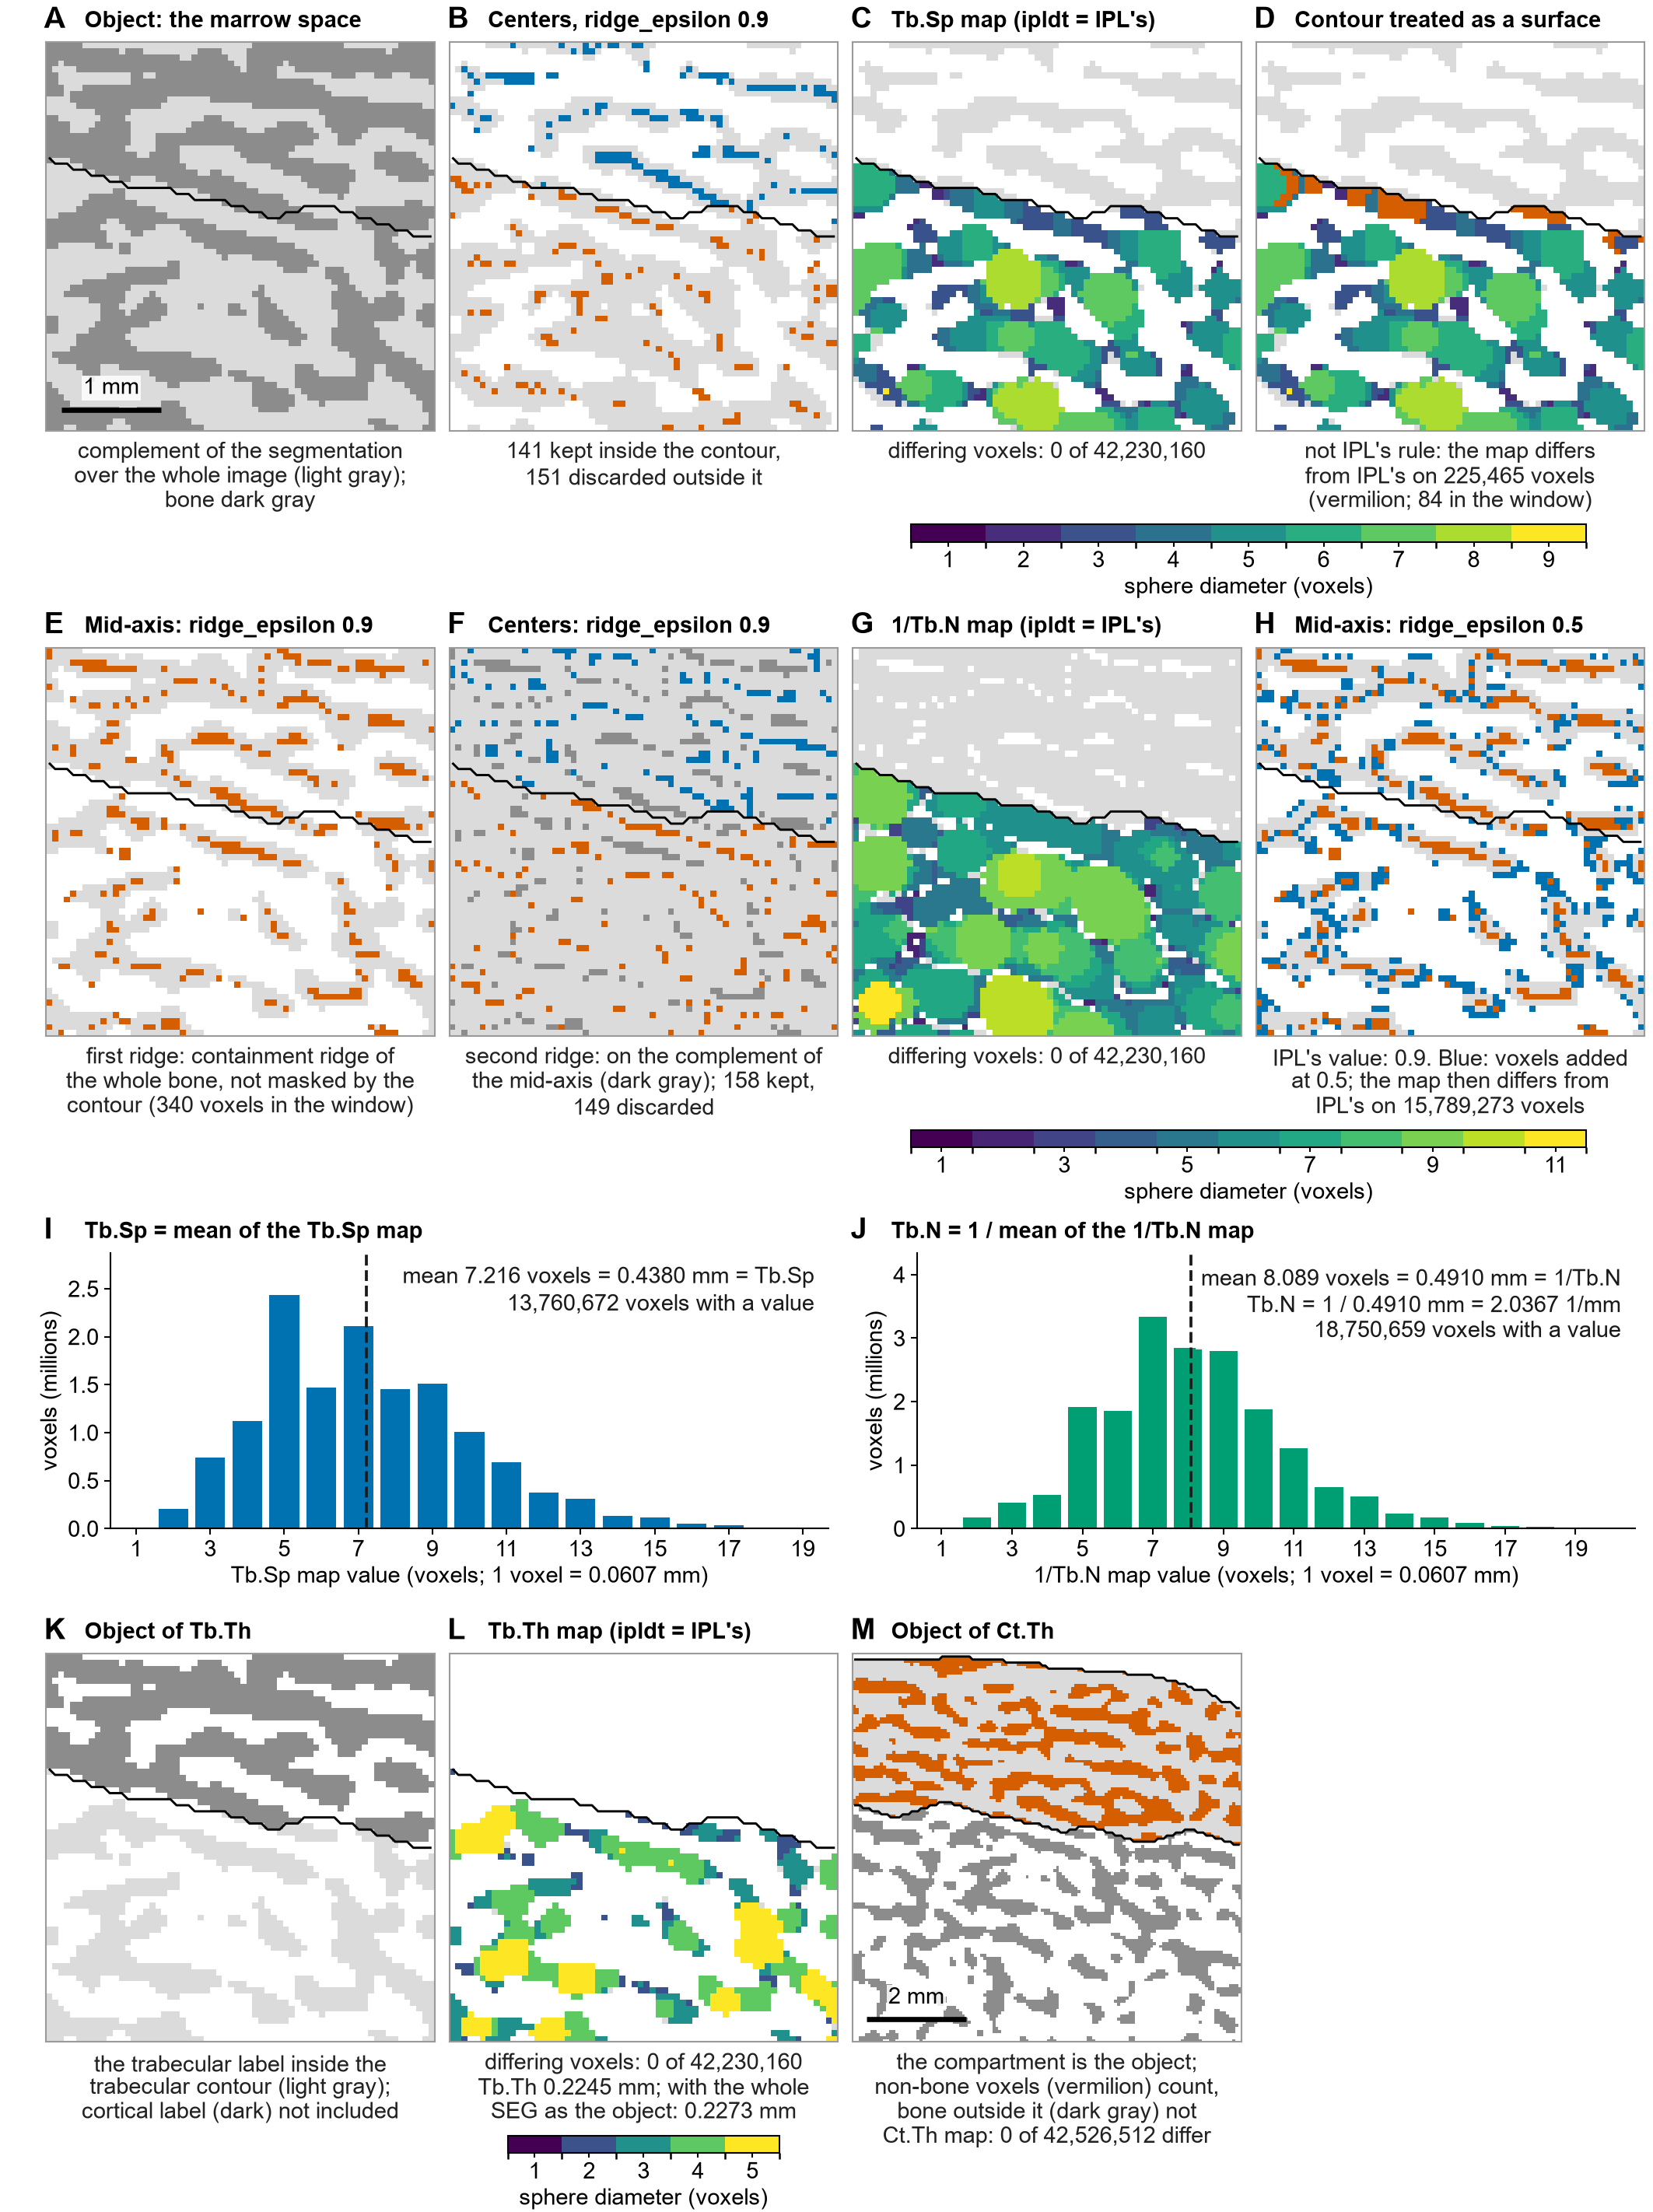

The Python source for this figure:
"""S7_spacing_number.py -- Supplementary Figure S7 of the ipldt / ORMIR-BQRL manuscript: dt_spacing and dt_number.

How dt_spacing and dt_number, which work on complements, differ from dt_thickness, on real data (one 64 x 64-voxel
window of one slice of one XtremeCT II patella scan, the window of Figure 4 enlarged) with every parameter at IPL's
standard value, and two rule variations with IPL's value marked:

  row 1  dt_spacing (Tb.Sp): A the object: marrow space, i.e. every voxel of the image that is not segmented bone
         (the trabecular contour does not bound it); B its containment ridge (ridge_epsilon 0.9), centres kept
         inside the contour (peel_iter -1) and discarded outside; C the Tb.Sp map, clipped to the contour, identical to
         IPL's; D the map that treating the contour as a boundary would give (object = marrow within the contour), which is
         not IPL's rule: the voxels that then differ from IPL's map are marked.
  row 2  dt_number (1/Tb.N): E the first ridge ('mid-axis'): the containment ridge of segmented bone at ridge_epsilon
         0.9, over the whole bone including the cortex, with no contour masking; F the second ridge: the containment
         ridge of the mid-axis complement, ridge_epsilon 0.9 again, with centres restricted to the contour; G the 1/Tb.N map, identical to IPL's; H the first ridge at ridge_epsilon 0.5 instead of IPL's 0.9
         (the voxels it adds to the mid-axis are marked) and, in the caption, how many voxels of the map then differ
         from IPL's.
  row 3  the statistics: I the distribution of the Tb.Sp map's values over the whole scan with its mean, which is Tb.Sp;
         J the same for the 1/Tb.N map, whose mean is 1/Tb.N and whose reciprocal is Tb.N.
  row 4  the objects of the two thickness maps: K the object of Tb.Th, the trabecular label of the segmentation inside
         the trabecular contour (the evaluation script's object; the cortical label is not part of it); L its Tb.Th map,
         identical to IPL's, with the value the whole segmentation would give as the object instead; M the object of
         Ct.Th, the cortical compartment mask inside the cortical contour, pores included (a window twice the size, at
         the cortex), whose Ct.Th map is identical to IPL's.

Every panel is computed here with the package's own stage functions (ipldt.field.sir_quad, ipldt.core ridge /
peel_gobj / diameters / draw_spheres; GPU kernels when CuPy is available); the maps of C and G are the public API's
(ipldt.dt_spacing / ipldt.dt_number), asserted equal to the stage chain, the maps of L and M are ipldt.dt_thickness on
IPL's trabecular segmentation and cortical mask, and the 'differing voxels' counts are taken on the whole 3-D grid
against IPL's exported maps.  Parameters: ridge_epsilon 0.9, assign_epsilon 0.5, peel_iter -1, version 3 (IPL's
standard values, Script 32).

Run from the repository root in the `ormir` environment:

    python manuscript/figures/supp/S7_spacing_number.py
        [--data <IPLDT_LAB_ROOT>/PFJOA/XCT_masks_full_grab/PFJ-0be66a_R] [--base X2420448]
        [--slice 84] [--window 30 422] [--size 64] [--recompute] [--out manuscript/figures/supp]

Writes S7_spacing_number.png (300 dpi, 180 mm wide), S7_spacing_number.svg and S7_spacing_number_numbers.json (every
number drawn, for the legend).  The whole-volume results are cached in manuscript/figures/cache/S7_spacing_number.npz
so that the layout can be redrawn without recomputing (--recompute forces the computation).
"""
from __future__ import annotations

import argparse
import json
import os
import sys
import time
import warnings

import numpy as np
import matplotlib

matplotlib.use("Agg")
import matplotlib.pyplot as plt  # noqa: E402
from matplotlib import colors  # noqa: E402
from matplotlib.cm import ScalarMappable  # noqa: E402

HERE = os.path.dirname(os.path.abspath(__file__))
REPO = os.path.dirname(os.path.dirname(os.path.dirname(HERE)))
sys.path.insert(0, os.path.join(REPO, "validation"))  # noqa: E402  (datapaths, result_sets)
from datapaths import lab_path, public_path  # noqa: E402
from result_sets import OSLH_AUTO, OSLH_NOEDIT  # noqa: E402
sys.path.insert(0, REPO)
warnings.filterwarnings("ignore", message="CUDA path could not be detected")
import ipldt  # noqa: E402
from ipldt.core import ridge, surface_distance, diameters, draw_spheres, peel_gobj  # noqa: E402
from ipldt.field import sir_quad  # noqa: E402
from ipldt.gpu import cupy_available  # noqa: E402

DATA_DEFAULT = lab_path("PFJOA/XCT_masks_full_grab/PFJ-0be66a_R")
BASE_DEFAULT = "X2420448"
CACHE_DEFAULT = os.path.join(REPO, "manuscript", "figures", "cache", "S7_spacing_number.npz")
T0 = time.time()

RIDGE_EPS, ASSIGN_EPS, PEEL_ITER, VERSION = 0.9, 0.5, -1, 3      # IPL's standard values (Script 32)
MIDAXIS_EPS_VARIANT = 0.5                                         # the varied value of panel H


def say(*a):
    print(f"[{time.time() - T0:6.1f}s]", *a, flush=True)


# ------------------------------------------------------------------------------------------ style
# Okabe-Ito colour-blind-safe palette; viridis for the diameter maps (as in Figure 4).
OI = dict(orange="#E69F00", sky="#56B4E9", green="#009E73", blue="#0072B2", verm="#D55E00", purple="#CC79A7")
BG = np.array([1.0, 1.0, 1.0])
OBJ = np.array([0.86, 0.86, 0.86])        # object voxels without a value (light grey)
BONE = np.array([0.55, 0.55, 0.55])       # bone when it is not the object (dark grey)
CONTOUR = "#000000"
INK, INK2 = "#1a1a1a", "#4d4d4d"
PT = 7.0                                  # smallest font at print size (points)
plt.rcParams.update({"font.family": "sans-serif",
                     "font.sans-serif": ["Arial", "Helvetica", "Liberation Sans", "DejaVu Sans"],
                     "font.size": PT, "axes.linewidth": 0.5, "svg.fonttype": "none", "figure.dpi": 100,
                     "savefig.dpi": 300, "pdf.fonttype": 42, "axes.unicode_minus": True,
                     "mathtext.fontset": "custom", "mathtext.rm": "Arial", "mathtext.it": "Arial:italic",
                     "mathtext.bf": "Arial:bold",
                     "xtick.major.width": 0.5, "ytick.major.width": 0.5, "xtick.major.size": 2.0,
                     "ytick.major.size": 2.0, "xtick.major.pad": 1.5, "ytick.major.pad": 1.5})

W_MM = 180.0
MM = 1.0 / 25.4


def rgb(c):
    return np.array(colors.to_rgb(c))


def fmt(n):
    """Thousands separated by commas, as in the legends and the text."""
    return f"{int(n):,d}"


def diam_cmap(vmax):
    """Discrete colour scale for integer diameters 1..vmax (viridis); 0 is handled by the caller."""
    base = plt.get_cmap("viridis", vmax)
    cm = colors.ListedColormap(base(np.arange(vmax)))
    norm = colors.BoundaryNorm(np.arange(0.5, vmax + 1.5, 1.0), cm.N)
    return cm, norm


# ------------------------------------------------------------------------------------------ data
def load(data, base):
    p = lambda nm: os.path.join(data, f"{base}_{nm}_decompressed.AIM")  # noqa: E731
    A = ipldt.read_aim(p("SEG"))
    dim, pos, el = A["dim"], A["pos"], float(A["el_size_mm"][0])
    seg = np.asarray(A["data"])
    L = lambda nm: np.asarray(ipldt.align_to(ipldt.read_aim(p(nm)), dim, pos))  # noqa: E731
    maps = {nm: L(nm).astype(np.int16) for nm in ("TRAB_SP", "TRAB_1N", "TRAB_TH_old", "TRAB_TH")}
    mraw = ipldt.read_aim(p("TRAB_MASK"))
    G_own = ipldt.render_volume(np.asarray(mraw["data"]) > 0)
    G = np.asarray(ipldt.align_to(dict(data=G_own.astype(np.uint8), dim=mraw["dim"], pos=mraw["pos"]), dim, pos)) > 0
    trabseg = L("TRAB_SEG") > 0                          # IPL's trabecular segmentation: the object of Tb.Th
    craw = ipldt.read_aim(p("CORT_MASK"))                # the cortical compartment on its own grid (the grid of Ct.Th)
    cm = np.asarray(craw["data"]) > 0
    Gc = ipldt.render_volume(cm)
    ct_ipl = np.asarray(ipldt.align_to(ipldt.read_aim(p("CORT_TH")), craw["dim"], craw["pos"])).astype(np.int16)
    say(f"grid {tuple(seg.shape)} (z, y, x), voxel {el:.6f} mm; bone {int((seg > 0).sum()):,d} voxels "
        f"(cortical {int((seg == 127).sum()):,d}, trabecular {int((seg == 126).sum()):,d}); marrow "
        f"{int((seg == 0).sum()):,d}; rendered trabecular contour {int(G.sum()):,d} voxels; trabecular segmentation "
        f"{int(trabseg.sum()):,d}; cortical compartment {int(cm.sum()):,d} voxels on a {tuple(cm.shape)} grid")
    return dict(seg=seg, el=el, G=G, maps=maps, dim=dim, pos=pos, trabseg=trabseg,
                cort=dict(mask=cm, G=Gc, ipl=ct_ipl, dim=craw["dim"], pos=craw["pos"]))


def ridge_any(obj, V, eps):
    if cupy_available():
        from ipldt.gpu import ridge_gpu
        return ridge_gpu(obj, V, eps)
    return ridge(obj, V, eps)


def draw_any(z, y, x, D, shape):
    if cupy_available():
        from ipldt.gpu import draw_spheres_gpu
        return draw_spheres_gpu(z, y, x, D, shape, ASSIGN_EPS)
    return draw_spheres(z, y, x, D, shape, ASSIGN_EPS)


def run_stages(obj, G, public_map, public_centres, label):
    """The stage chain on the whole volume; `public_map` / `public_centres` are the public API's, asserted equal."""
    obj = np.ascontiguousarray(obj, dtype=bool)
    V = sir_quad(obj)
    s = surface_distance(V)
    s[~obj] = 0.0
    cen_all = ridge_any(obj, V, RIDGE_EPS)
    cen = cen_all & peel_gobj(G, PEEL_ITER)
    z, y, x = np.nonzero(cen)
    D = diameters(obj, V, z, y, x, version=VERSION)
    m = draw_any(z, y, x, D, obj.shape)
    m[~obj] = 0
    m[~G] = 0
    n_diff_api = int((m != public_map).sum())
    n_diff_cen = int((cen != public_centres).sum())
    assert n_diff_api == 0, f"{label}: stage chain and public API maps differ on {n_diff_api} voxels"
    assert n_diff_cen == 0, f"{label}: stage chain and public API centres differ on {n_diff_cen} voxels"
    say(f"{label}: {int(cen_all.sum()):,d} ridge centres, {int(cen.sum()):,d} inside the contour, diameters "
        f"{int(D.min())}..{int(D.max())}, map support {int((m > 0).sum()):,d} voxels; stage chain == public API")
    return dict(obj=obj, s=s, cen_all=cen_all, cen=cen, map=m, n_cen_all=int(cen_all.sum()), n_cen=int(cen.sum()),
                n_removed=int((cen_all & ~cen).sum()), d_min=int(D.min()), d_max=int(D.max()),
                support=int((m > 0).sum()))


def compute(data, base, z, y0, x0, n):
    """Everything the figure needs, on the whole volume; returns the crops and the numbers."""
    P = load(data, base)
    seg, G, el = P["seg"], P["G"], P["el"]
    bone = seg > 0
    ipl_sp, ipl_1n = P["maps"]["TRAB_SP"], P["maps"]["TRAB_1N"]
    sl = (z, slice(y0, y0 + n), slice(x0, x0 + n))
    kw = dict(voxel_size_mm=el, ridge_epsilon=RIDGE_EPS, assign_epsilon=ASSIGN_EPS, peel_iter=PEEL_ITER, version=VERSION)
    N = dict(parameters=dict(ridge_epsilon=RIDGE_EPS, assign_epsilon=ASSIGN_EPS, peel_iter=PEEL_ITER, version=VERSION,
                             midaxis_ridge_epsilon_variant=MIDAXIS_EPS_VARIANT,
                             backend="gpu" if cupy_available() else "cpu"),
             scan=dict(base=base, grid_zyx=[int(v) for v in seg.shape], voxel_mm=el, slice_index=z,
                       window_origin_yx=[int(y0), int(x0)], window_voxels=n,
                       n_bone=int(bone.sum()), n_marrow=int((~bone).sum()), n_contour=int(G.sum()),
                       n_voxels=int(seg.size)))
    C = dict(seg=seg[sl].copy(), G=G[sl].copy())

    # ---------------------------------------------------------------- row 1: dt_spacing (the marrow object)
    r_sp = ipldt.dt_spacing(bone, {"rendered": G}, **kw)
    S = run_stages(~bone, G, r_sp.map, r_sp.centres, "spacing")
    n_diff_sp = int((r_sp.map != ipl_sp).sum())
    say(f"spacing: Tb.Sp {r_sp.report['Sp_mm']:.6f} mm over {r_sp.report['Sp_n_voxels']:,d} voxels; differing voxels "
        f"vs IPL {n_diff_sp} of {ipl_sp.size:,d}")
    # the variation: the contour treated as a surface (object = marrow inside the contour only)
    r_sp_alt = ipldt.dt_thickness((~bone) & G, {"rendered": G}, **kw)
    diff_sp_alt = r_sp_alt.map != ipl_sp
    say(f"spacing, contour as surface: map differs from IPL on {int(diff_sp_alt.sum()):,d} voxels "
        f"(support {int((r_sp_alt.map > 0).sum()):,d}; mean {float(r_sp_alt.map[r_sp_alt.map > 0].mean()) * el:.6f} mm)")
    C.update(sp_cen_all=S["cen_all"][sl].copy(), sp_cen=S["cen"][sl].copy(), sp_map=S["map"][sl].copy(),
             sp_ipl=ipl_sp[sl].copy(), sp_alt=r_sp_alt.map[sl].copy(), sp_alt_diff=diff_sp_alt[sl].copy())
    N["spacing"] = dict(volume=dict(centres=S["n_cen_all"], kept=S["n_cen"], removed=S["n_removed"],
                                    diameters=[S["d_min"], S["d_max"]], support=S["support"],
                                    ipl_support=int((ipl_sp > 0).sum()), differing_voxels=n_diff_sp,
                                    voxels_compared=int(ipl_sp.size), report=dict(r_sp.report)),
                        contour_as_surface=dict(differing_voxels=int(diff_sp_alt.sum()),
                                                support=int((r_sp_alt.map > 0).sum()),
                                                mean_mm=float(r_sp_alt.map[r_sp_alt.map > 0].mean()) * el,
                                                changed_lower=int((diff_sp_alt & (r_sp_alt.map < ipl_sp)).sum()),
                                                changed_higher=int((diff_sp_alt & (r_sp_alt.map > ipl_sp)).sum())))
    hist_sp = np.bincount(r_sp.map[r_sp.map > 0].astype(np.int64))
    hist_sp_ipl = np.bincount(ipl_sp[ipl_sp > 0].astype(np.int64))
    del S, r_sp_alt, diff_sp_alt

    # ---------------------------------------------------------------- row 2: dt_number (two ridges)
    r_n = ipldt.dt_number(bone, {"rendered": G}, **kw)
    Vb = sir_quad(bone)
    mid = ridge_any(bone, Vb, RIDGE_EPS)                # the first ridge: the mid-axis, whole bone, unmasked
    mid_var = ridge_any(bone, Vb, MIDAXIS_EPS_VARIANT)  # the varied first ridge (panel H)
    del Vb
    say(f"mid-axis (ridge of the bone at {RIDGE_EPS}): {int(mid.sum()):,d} voxels, {int((mid & G).sum()):,d} inside the "
        f"contour, {int((mid & (seg == 127)).sum()):,d} in the cortical label; at {MIDAXIS_EPS_VARIANT}: {int(mid_var.sum()):,d}")
    S = run_stages(~mid, G, r_n.map, r_n.centres, "number")
    n_diff_n = int((r_n.map != ipl_1n).sum())
    say(f"number: 1/Tb.N {r_n.report['inv_N_mm']:.6f} mm over {r_n.report['inv_N_n_voxels']:,d} voxels, Tb.N "
        f"{r_n.report['Tb_N_per_mm']:.6f} /mm; differing voxels vs IPL {n_diff_n} of {ipl_1n.size:,d}")
    r_n_alt = ipldt.dt_thickness(~mid_var, {"rendered": G}, **kw)
    diff_n_alt = r_n_alt.map != ipl_1n
    mean_alt = float(r_n_alt.map[r_n_alt.map > 0].mean()) * el
    say(f"number, mid-axis at {MIDAXIS_EPS_VARIANT}: map differs from IPL on {int(diff_n_alt.sum()):,d} voxels; 1/Tb.N "
        f"{mean_alt:.6f} mm, Tb.N {1 / mean_alt:.6f} /mm")
    C.update(mid=mid[sl].copy(), mid_var=mid_var[sl].copy(), n_cen_all=S["cen_all"][sl].copy(), n_cen=S["cen"][sl].copy(),
             n_map=S["map"][sl].copy(), n_ipl=ipl_1n[sl].copy(), n_alt=r_n_alt.map[sl].copy(),
             n_alt_diff=diff_n_alt[sl].copy())
    N["number"] = dict(volume=dict(midaxis=int(mid.sum()), midaxis_inside_contour=int((mid & G).sum()),
                                   midaxis_cortical=int((mid & (seg == 127)).sum()),
                                   centres=S["n_cen_all"], kept=S["n_cen"], removed=S["n_removed"],
                                   diameters=[S["d_min"], S["d_max"]], support=S["support"],
                                   ipl_support=int((ipl_1n > 0).sum()), differing_voxels=n_diff_n,
                                   voxels_compared=int(ipl_1n.size), report=dict(r_n.report)),
                       midaxis_variant=dict(ridge_epsilon=MIDAXIS_EPS_VARIANT, midaxis=int(mid_var.sum()),
                                            added=int((mid_var & ~mid).sum()), removed=int((mid & ~mid_var).sum()),
                                            differing_voxels=int(diff_n_alt.sum()),
                                            support=int((r_n_alt.map > 0).sum()), inv_N_mm=mean_alt,
                                            Tb_N_per_mm=1 / mean_alt,
                                            changed_lower=int((diff_n_alt & (r_n_alt.map < ipl_1n)).sum()),
                                            changed_higher=int((diff_n_alt & (r_n_alt.map > ipl_1n)).sum())))
    hist_n = np.bincount(r_n.map[r_n.map > 0].astype(np.int64))
    hist_n_ipl = np.bincount(ipl_1n[ipl_1n > 0].astype(np.int64))
    C.update(hist_sp=hist_sp, hist_sp_ipl=hist_sp_ipl, hist_n=hist_n, hist_n_ipl=hist_n_ipl)
    del S, r_n, r_n_alt, diff_n_alt, mid_var

    # ---------------------------------------------------------------- row 3: the objects of Tb.Th and Ct.Th
    trabseg = P["trabseg"]
    ipl_th_old, ipl_th = P["maps"]["TRAB_TH_old"], P["maps"]["TRAB_TH"]
    r_th = ipldt.dt_thickness(trabseg, {"rendered": G}, **kw)
    n_diff_th = int((r_th.map != ipl_th_old).sum())
    say(f"thickness, trabecular label: Tb.Th {r_th.report['Th_mm']:.6f} mm over {r_th.report['Th_n_voxels']:,d} voxels; "
        f"differing voxels vs IPL {n_diff_th} of {ipl_th_old.size:,d}")
    r_th_all = ipldt.dt_thickness(bone, {"rendered": G}, **kw)
    n_diff_th_all = int((r_th_all.map != ipl_th).sum())
    say(f"thickness, whole segmentation as the object: {r_th_all.report['Th_mm']:.6f} mm; differing voxels vs IPL "
        f"{n_diff_th_all} of {ipl_th.size:,d}")
    cort = P["cort"]
    r_ct = ipldt.dt_thickness(cort["mask"], {"rendered": cort["G"]}, **kw)
    n_diff_ct = int((r_ct.map != cort["ipl"]).sum())
    say(f"cortical: Ct.Th {r_ct.report['Th_mm']:.6f} mm over the compartment ({int(cort['mask'].sum()):,d} voxels); "
        f"differing voxels vs IPL {n_diff_ct} of {cort['ipl'].size:,d}")
    to_seg = lambda a: np.asarray(ipldt.align_to(dict(data=a.astype(np.uint8), dim=cort["dim"], pos=cort["pos"]),  # noqa: E731
                                                 P["dim"], P["pos"])) > 0
    cm_s, Gc_s = to_seg(cort["mask"]), to_seg(cort["G"])
    pores = cm_s & ~bone
    nc = 2 * n                                           # the cortical window: twice the size, the same x centre
    xc0 = int(x0 + n // 2 - nc // 2)
    rows_c = np.nonzero(cm_s[z, :, xc0:xc0 + nc].any(axis=1))[0]
    yc0 = int(max(0, rows_c.min() - 6)) if rows_c.size else int(max(0, y0 + n // 2 - nc // 2))
    slc = (z, slice(yc0, yc0 + nc), slice(xc0, xc0 + nc))
    C.update(trabseg=trabseg[sl].copy(), th_map=r_th.map[sl].copy(), th_ipl=ipl_th_old[sl].copy(),
             ct_mask=cm_s[slc].copy(), ct_G=Gc_s[slc].copy(), ct_bone=bone[slc].copy(),
             ct_window=np.array([yc0, xc0, nc]))
    N["thickness"] = dict(
        trabecular_label=dict(n_object=int(trabseg.sum()), differing_voxels=n_diff_th, voxels_compared=int(ipl_th_old.size),
                              support=int((r_th.map > 0).sum()), report=dict(r_th.report)),
        whole_segmentation=dict(n_object=int(bone.sum()), differing_voxels=n_diff_th_all, voxels_compared=int(ipl_th.size),
                                support=int((r_th_all.map > 0).sum()), report=dict(r_th_all.report)))
    N["cortical"] = dict(n_object=int(cort["mask"].sum()), n_pores=int(pores.sum()), n_contour=int(cort["G"].sum()),
                         differing_voxels=n_diff_ct, voxels_compared=int(cort["ipl"].size),
                         grid_zyx=[int(v) for v in cort["mask"].shape], window_origin_yx=[yc0, xc0], window_voxels=nc,
                         report=dict(r_ct.report))
    return C, N


# ------------------------------------------------------------------------------------------ figure
def crop_numbers(C):
    """Counts inside the window, for the captions."""
    g = C["G"]
    out = {}
    for key in ("sp", "n"):
        ca, ck = C[f"{key}_cen_all"], C[f"{key}_cen"]
        out[key] = dict(centres=int(ca.sum()), kept=int(ck.sum()), removed=int((ca & ~ck).sum()),
                        map_max=int(C[f"{key}_map"].max()), ipl_max=int(C[f"{key}_ipl"].max()),
                        alt_max=int(C[f"{key}_alt"].max()), alt_diff=int(C[f"{key}_alt_diff"].sum()),
                        differing=int((C[f"{key}_map"] != C[f"{key}_ipl"]).sum()))
    out["midaxis"] = int(C["mid"].sum())
    out["midaxis_inside_contour"] = int((C["mid"] & g).sum())
    out["midaxis_variant"] = int(C["mid_var"].sum())
    out["midaxis_variant_added"] = int((C["mid_var"] & ~C["mid"]).sum())
    out["midaxis_variant_removed"] = int((C["mid"] & ~C["mid_var"]).sum())
    out["marrow"] = int((C["seg"] == 0).sum())
    out["marrow_inside_contour"] = int(((C["seg"] == 0) & g).sum())
    out["th"] = dict(object=int(C["trabseg"].sum()), map_max=int(C["th_map"].max()), ipl_max=int(C["th_ipl"].max()),
                     differing=int((C["th_map"] != C["th_ipl"]).sum()))
    out["ct"] = dict(object=int(C["ct_mask"].sum()), pores=int((C["ct_mask"] & ~C["ct_bone"]).sum()),
                     bone_outside=int((C["ct_bone"] & ~C["ct_mask"]).sum()))
    return out


def make_figure(C, N, out_png, out_svg):
    seg, G, el = C["seg"], C["G"], N["scan"]["voxel_mm"]
    n = seg.shape[0]
    y0, x0 = N["scan"]["window_origin_yx"]
    bone = seg > 0
    marrow = ~bone
    cn = crop_numbers(C)
    V = N["spacing"]["volume"], N["number"]["volume"]
    nvox = N["scan"]["n_voxels"]

    # ---- colour scales per row (the diameters present in the window, as in Figure 4)
    vmax_sp = int(max(C["sp_map"].max(), C["sp_ipl"].max(), C["sp_alt"].max()))
    vmax_n = int(max(C["n_map"].max(), C["n_ipl"].max(), C["n_alt"].max()))

    def map_img(m, obj, vmax):
        cm, norm = diam_cmap(vmax)
        im = np.where(obj[..., None], OBJ, BG)
        has = m > 0
        im[has] = cm(norm(m[has]))[:, :3]
        return im

    # row 1 images
    img_a = np.where(marrow[..., None], OBJ, BONE)                     # marrow light grey = the object; bone dark
    img_b = np.where(marrow[..., None], OBJ, BG)
    img_b[C["sp_cen_all"] & ~C["sp_cen"]] = rgb(OI["blue"])
    img_b[C["sp_cen"]] = rgb(OI["verm"])
    img_c = map_img(C["sp_map"], marrow, vmax_sp)
    img_d = map_img(C["sp_alt"], marrow, vmax_sp)
    img_d[C["sp_alt_diff"]] = rgb(OI["verm"])
    # row 2 images
    img_e = np.where(bone[..., None], OBJ, BG)
    img_e[C["mid"]] = rgb(OI["verm"])
    img_f = np.where(C["mid"][..., None], BONE, OBJ)                   # object = NOT mid-axis (light); mid-axis dark
    img_f[C["n_cen_all"] & ~C["n_cen"]] = rgb(OI["blue"])
    img_f[C["n_cen"]] = rgb(OI["verm"])
    img_g = map_img(C["n_map"], ~C["mid"], vmax_n)
    img_h = np.where(bone[..., None], OBJ, BG)                         # the first ridge at the varied epsilon
    img_h[C["mid"]] = rgb(OI["verm"])
    img_h[C["mid_var"] & ~C["mid"]] = rgb(OI["blue"])
    # row 3 images: the objects of Tb.Th and Ct.Th
    trabseg = C["trabseg"]
    vmax_th = int(max(C["th_map"].max(), C["th_ipl"].max()))
    img_i = np.where(trabseg[..., None], OBJ, np.where(bone[..., None], BONE, BG))   # object = trabecular label
    img_j = map_img(C["th_map"], trabseg, vmax_th)
    ct_mask, ct_G, ct_bone = C["ct_mask"], C["ct_G"], C["ct_bone"]
    img_k = np.where(ct_mask[..., None], OBJ, np.where(ct_bone[..., None], BONE, BG))  # object = the compartment
    img_k[ct_mask & ~ct_bone] = rgb(OI["verm"])                        # its pores are object voxels too
    yc0, xc0, nc = (int(v) for v in C["ct_window"])
    ext = (x0 - 0.5, x0 + n - 0.5, y0 + n - 0.5, y0 - 0.5)              # the 64-voxel window (rows 1, 2 and K, L)
    ext_c = (xc0 - 0.5, xc0 + nc - 0.5, yc0 + nc - 0.5, yc0 - 0.5)      # the cortical window (M)
    T, Tw, Tc = N["thickness"]["trabecular_label"], N["thickness"]["whole_segmentation"], N["cortical"]

    rows = [
        dict(letters="ABCD", images=[img_a, img_b, img_c, img_d], vmax=vmax_sp, cbar_under=(2, 3),
             headers=["Object: the marrow space", f"Centers, ridge_epsilon {RIDGE_EPS:g}",
                      "Tb.Sp map (ipldt = IPL's)", "Contour treated as a surface"],
             captions=["complement of the segmentation\nover the whole image (light gray);\nbone dark gray",
                       f"{cn['sp']['kept']} kept inside the contour,\n{cn['sp']['removed']} discarded outside it",
                       f"differing voxels: {V[0]['differing_voxels']} of {fmt(nvox)}",
                       f"not IPL's rule: the map differs\nfrom IPL's on "
                       f"{fmt(N['spacing']['contour_as_surface']['differing_voxels'])} voxels\n"
                       f"(vermilion; {cn['sp']['alt_diff']} in the window)"],
             contour_color=[CONTOUR] * 4),
        dict(letters="EFGH", images=[img_e, img_f, img_g, img_h], vmax=vmax_n, cbar_under=(2, 3),
             headers=[f"Mid-axis: ridge_epsilon {RIDGE_EPS:g}",
                      f"Centers: ridge_epsilon {RIDGE_EPS:g}",
                      "1/Tb.N map (ipldt = IPL's)",
                      f"Mid-axis: ridge_epsilon {MIDAXIS_EPS_VARIANT:g}"],
             captions=[f"first ridge: containment ridge of\nthe whole bone, not masked by the\n"
                       f"contour ({cn['midaxis']} voxels in the window)",
                       f"second ridge: on the complement of\nthe mid-axis (dark gray); {cn['n']['kept']} kept,\n"
                       f"{cn['n']['removed']} discarded",
                       f"differing voxels: {V[1]['differing_voxels']} of {fmt(nvox)}",
                       f"IPL's value: {RIDGE_EPS:g}. Blue: voxels added\nat {MIDAXIS_EPS_VARIANT:g}; the map then differs from\n"
                       f"IPL's on {fmt(N['number']['midaxis_variant']['differing_voxels'])} voxels"],
             contour_color=[CONTOUR] * 4),
        dict(letters="KLM", images=[img_i, img_j, img_k], vmax=vmax_th, cbar_under=(1, 1),
             headers=["Object of Tb.Th", "Tb.Th map (ipldt = IPL's)", "Object of Ct.Th"],
             captions=["the trabecular label inside the\ntrabecular contour (light gray);\ncortical label (dark) not included",
                       f"differing voxels: {T['differing_voxels']} of {fmt(T['voxels_compared'])}\n"
                       f"Tb.Th {T['report']['Th_mm']:.4f} mm; with the whole\nSEG as the object: {Tw['report']['Th_mm']:.4f} mm",
                       f"the compartment is the object;\nnon-bone voxels (vermilion) count,\nbone outside it (dark gray) not\n"
                       f"Ct.Th map: {Tc['differing_voxels']} of {fmt(Tc['voxels_compared'])} differ"],
             contour_color=[CONTOUR] * 3, contours=[G, G, ct_G], exts=[ext, ext, ext_c], scalebar={2: 2.0}),
    ]

    # ---- geometry in mm
    left, right, gap = 5.0, 1.0, 1.6
    P = (W_MM - left - right - 3 * gap) / 4.0          # panel width = height
    hdr_h, cap_h, cb_h = 3.6, 9.0, 1.9
    below = 0.8 + cap_h + 0.4 + cb_h + 2.6 + 2.8       # caption + colour bar + tick labels + colour-bar label
    row_h = hdr_h + P + below
    hist_h = 30.0
    hist_below = 7.5                                    # x tick labels + x label
    top, bottom, row_gap = 1.0, 1.0, 2.5
    H_MM = top + len(rows) * (row_h + row_gap) + hdr_h + hist_h + hist_below + bottom
    fig = plt.figure(figsize=(W_MM * MM, H_MM * MM))

    def ax_mm(x, y_top, w, h):
        return fig.add_axes([x / W_MM, 1.0 - (y_top + h) / H_MM, w / W_MM, h / H_MM])

    def text_mm(x, y_top, s, **k):
        return fig.text(x / W_MM, 1.0 - y_top / H_MM, s, **k)

    checks = []
    # rows 1 and 2 (A-H), then the statistics (I, J), then the objects row (K-M) under them
    y_hist = top + 2 * (row_h + row_gap)
    y_tops = [top, top + (row_h + row_gap), y_hist + hdr_h + hist_h + hist_below + row_gap]
    for r, row in enumerate(rows):
        py = y_tops[r] + hdr_h                              # top of this row's panels
        cm, norm = diam_cmap(row["vmax"])
        exts = row.get("exts", [ext] * len(row["images"]))
        conts = row.get("contours", [G] * len(row["images"]))
        bars = row.get("scalebar", {0: 1.0} if r == 0 else {})   # panel index -> scale-bar length (mm)
        for i, img in enumerate(row["images"]):
            px = left + i * (P + gap)
            ax = ax_mm(px, py, P, P)
            e, g = exts[i], conts[i]
            gx = np.arange(e[0] + 0.5, e[0] + 0.5 + g.shape[1])
            gy = np.arange(e[3] + 0.5, e[3] + 0.5 + g.shape[0])
            ax.imshow(img, interpolation="nearest", extent=e)
            ax.contour(gx, gy, g.astype(float), levels=[0.5], colors=[row["contour_color"][i]], linewidths=0.7)
            ax.set_xticks([])
            ax.set_yticks([])
            for sp in ax.spines.values():
                sp.set_edgecolor("#9a9a9a")
            # letter (upper-left, above the panel) and header
            text_mm(px - 0.2, py - 0.9, row["letters"][i], ha="left", va="bottom", fontsize=PT + 2, fontweight="bold")
            t = text_mm(px + 4.2, py - 1.1, row["headers"][i], ha="left", va="bottom", fontsize=PT, fontweight="bold")
            checks.append((t, P - 4.2, "header"))
            # scale bar (lower left; its offsets scale with the window so that it looks the same in every window)
            if i in bars:
                wv = g.shape[0]
                bar = bars[i] / el
                bx, by = e[0] + 0.5 + 2.0 * wv / 64, e[3] + 0.5 + wv - 4.0 * wv / 64
                ax.plot([bx, bx + bar], [by, by], color="black", lw=1.6, solid_capstyle="butt")
                ax.text(bx + bar / 2, by - 1.8 * wv / 64, f"{bars[i]:g} mm", ha="center", va="bottom", fontsize=PT,
                        bbox=dict(boxstyle="square,pad=0.08", fc="white", ec="none", alpha=0.85))
            cy = py + P + 0.8
            t = text_mm(px + P / 2, cy + 0.2, row["captions"][i], ha="center", va="top", fontsize=PT, color="#222222",
                        linespacing=1.15)
            checks.append((t, P + 0.6, "caption"))
        # one colour bar for the two map panels of the row
        i0, i1 = row["cbar_under"]
        cx0 = left + i0 * (P + gap) + P * 0.15
        cx1 = left + i1 * (P + gap) + P * 0.85
        cax = ax_mm(cx0, py + P + 0.8 + cap_h + 0.4, cx1 - cx0, cb_h)
        sm = ScalarMappable(norm=norm, cmap=cm)
        cb = fig.colorbar(sm, cax=cax, orientation="horizontal")
        vmax = row["vmax"]
        step = 1 if vmax <= 10 else (2 if vmax <= 20 else 4)
        ticks = list(range(1, vmax + 1, step))
        if ticks[-1] != vmax:
            ticks.append(vmax)
        cb.set_ticks(ticks)
        cb.set_ticklabels([str(t) for t in ticks])
        cb.ax.tick_params(labelsize=PT, length=1.5, pad=1.2, width=0.5)
        cb.outline.set_linewidth(0.5)
        cb.set_label("sphere diameter (voxels)", fontsize=PT, labelpad=1.5)

    # ---- row 3: the statistics (whole-scan histograms of the two maps)
    py = y_hist + hdr_h
    hist_w = 2 * P + gap
    specs = [
        ("I", "Tb.Sp = mean of the Tb.Sp map", C["hist_sp"], C["hist_sp_ipl"], N["spacing"]["volume"]["report"]["Sp_mm"],
         N["spacing"]["volume"]["report"]["Sp_n_voxels"], "Tb.Sp map value (voxels)", OI["blue"], None),
        ("J", "Tb.N = 1 / mean of the 1/Tb.N map", C["hist_n"], C["hist_n_ipl"], N["number"]["volume"]["report"]["inv_N_mm"],
         N["number"]["volume"]["report"]["inv_N_n_voxels"], "1/Tb.N map value (voxels)", OI["green"],
         N["number"]["volume"]["report"]["Tb_N_per_mm"]),
    ]
    hist_numbers = {}
    for k, (letter, header, h_ours, h_ipl, mean_mm, n_vox, xlabel, col, tbn) in enumerate(specs):
        px = left + k * (hist_w + gap)
        ax = ax_mm(px + 7.0, py, hist_w - 8.0, hist_h)
        d = np.arange(1, len(h_ours))
        counts = h_ours[1:] / 1e6
        assert len(h_ours) == len(h_ipl) and int((h_ours != h_ipl).sum()) == 0, "histograms of ipldt and IPL differ"
        ax.bar(d, counts, width=0.8, color=col, edgecolor="none", zorder=2)
        mean_vox = mean_mm / el
        ax.axvline(mean_vox, color=INK, lw=0.9, ls="--", zorder=3)
        ymax = counts.max() * (1.30 if tbn is not None else 1.18)   # room for the annotation box
        ax.set_ylim(0, ymax)
        ax.set_xlim(0.3, len(h_ours) - 0.3)
        ax.set_xticks(np.arange(1, len(h_ours), 2 if len(h_ours) > 12 else 1))
        ax.set_xlabel(f"{xlabel[:-1]}; 1 voxel = {el:.4f} mm)", fontsize=PT, labelpad=1.5)
        ax.set_ylabel("voxels (millions)", fontsize=PT, labelpad=2)
        ax.tick_params(labelsize=PT)
        for sp in ("top", "right"):
            ax.spines[sp].set_visible(False)
        if tbn is None:
            lab = (f"mean {mean_vox:.3f} voxels = {mean_mm:.4f} mm = Tb.Sp\n{fmt(n_vox)} voxels with a value")
        else:
            lab = (f"mean {mean_vox:.3f} voxels = {mean_mm:.4f} mm = 1/Tb.N\n"
                   f"Tb.N = 1 / {mean_mm:.4f} mm = {tbn:.4f} 1/mm\n{fmt(n_vox)} voxels with a value")
        ax.text(0.98, 0.96, lab, transform=ax.transAxes, ha="right", va="top", fontsize=PT, color=INK, linespacing=1.25,
                bbox=dict(boxstyle="square,pad=0.25", fc="white", ec="none", alpha=0.9))
        text_mm(px - 0.2, py - 0.9, letter, ha="left", va="bottom", fontsize=PT + 2, fontweight="bold")
        text_mm(px + 4.2, py - 1.1, header, ha="left", va="bottom", fontsize=PT, fontweight="bold")
        hist_numbers[letter] = dict(mean_voxels=mean_vox, mean_mm=mean_mm, n_voxels=int(n_vox), max_value=int(len(h_ours) - 1),
                                    ipl_histogram_identical=True, **({"Tb_N_per_mm": tbn} if tbn else {}))

    # text widths at print size (headers and captions must stay inside their panel)
    fig.canvas.draw()
    rend = fig.canvas.get_renderer()
    for t, pw, kind in checks:
        w_mm = t.get_window_extent(rend).width / fig.dpi * 25.4
        flag = "" if w_mm <= pw else "   <-- WIDER THAN PANEL"
        say(f"{kind} '{t.get_text().splitlines()[0]}': {w_mm:.1f} mm of {pw:.1f} mm{flag}")
    fig.savefig(out_png, dpi=300)
    fig.savefig(out_svg)
    plt.close(fig)
    N["figure"] = dict(width_mm=W_MM, height_mm=round(H_MM, 1), panel_mm=round(P, 2), font_pt=PT,
                       colour_scale_max=dict(spacing=vmax_sp, number=vmax_n, thickness=vmax_th), window=cn,
                       cortical_window=dict(origin_yx=[yc0, xc0], voxels=nc), histograms=hist_numbers)
    return N


# ------------------------------------------------------------------------------------------ main
def main():
    ap = argparse.ArgumentParser()
    ap.add_argument("--data", default=DATA_DEFAULT)
    ap.add_argument("--base", default=BASE_DEFAULT)
    ap.add_argument("--slice", type=int, default=84)
    ap.add_argument("--window", type=int, nargs=2, default=(30, 422), metavar=("Y0", "X0"),
                    help="window origin (y, x); the default is Figure 4's 48-voxel window enlarged to 64")
    ap.add_argument("--size", type=int, default=64)
    ap.add_argument("--recompute", action="store_true")
    ap.add_argument("--cache", default=CACHE_DEFAULT)
    ap.add_argument("--out", default=HERE)
    a = ap.parse_args()
    os.makedirs(a.out, exist_ok=True)
    os.makedirs(os.path.dirname(a.cache), exist_ok=True)
    y0, x0 = a.window
    key = f"{a.base}_z{a.slice}_y{y0}_x{x0}_n{a.size}_objects"      # '_objects': the cache also holds row 3
    C = N = None
    if not a.recompute and os.path.exists(a.cache):
        with np.load(a.cache, allow_pickle=False) as Z:
            if str(Z["key"]) == key:
                C = {k: Z[k] for k in Z.files if k not in ("key", "numbers")}
                N = json.loads(str(Z["numbers"]))
                say("loaded the cached whole-volume results:", a.cache)
    if C is None:
        say("backend:", "gpu" if cupy_available() else "cpu")
        C, N = compute(a.data, a.base, a.slice, y0, x0, a.size)
        np.savez_compressed(a.cache, key=np.array(key), numbers=np.array(json.dumps(N)), **C)
        say("cached:", a.cache)
    out_png = os.path.join(a.out, "S7_spacing_number.png")
    out_svg = os.path.join(a.out, "S7_spacing_number.svg")
    N = make_figure(C, N, out_png, out_svg)
    with open(os.path.join(a.out, "S7_spacing_number_numbers.json"), "w", encoding="utf-8") as f:
        json.dump(N, f, indent=1)
    say("written:", out_png, out_svg)


if __name__ == "__main__":
    main()
